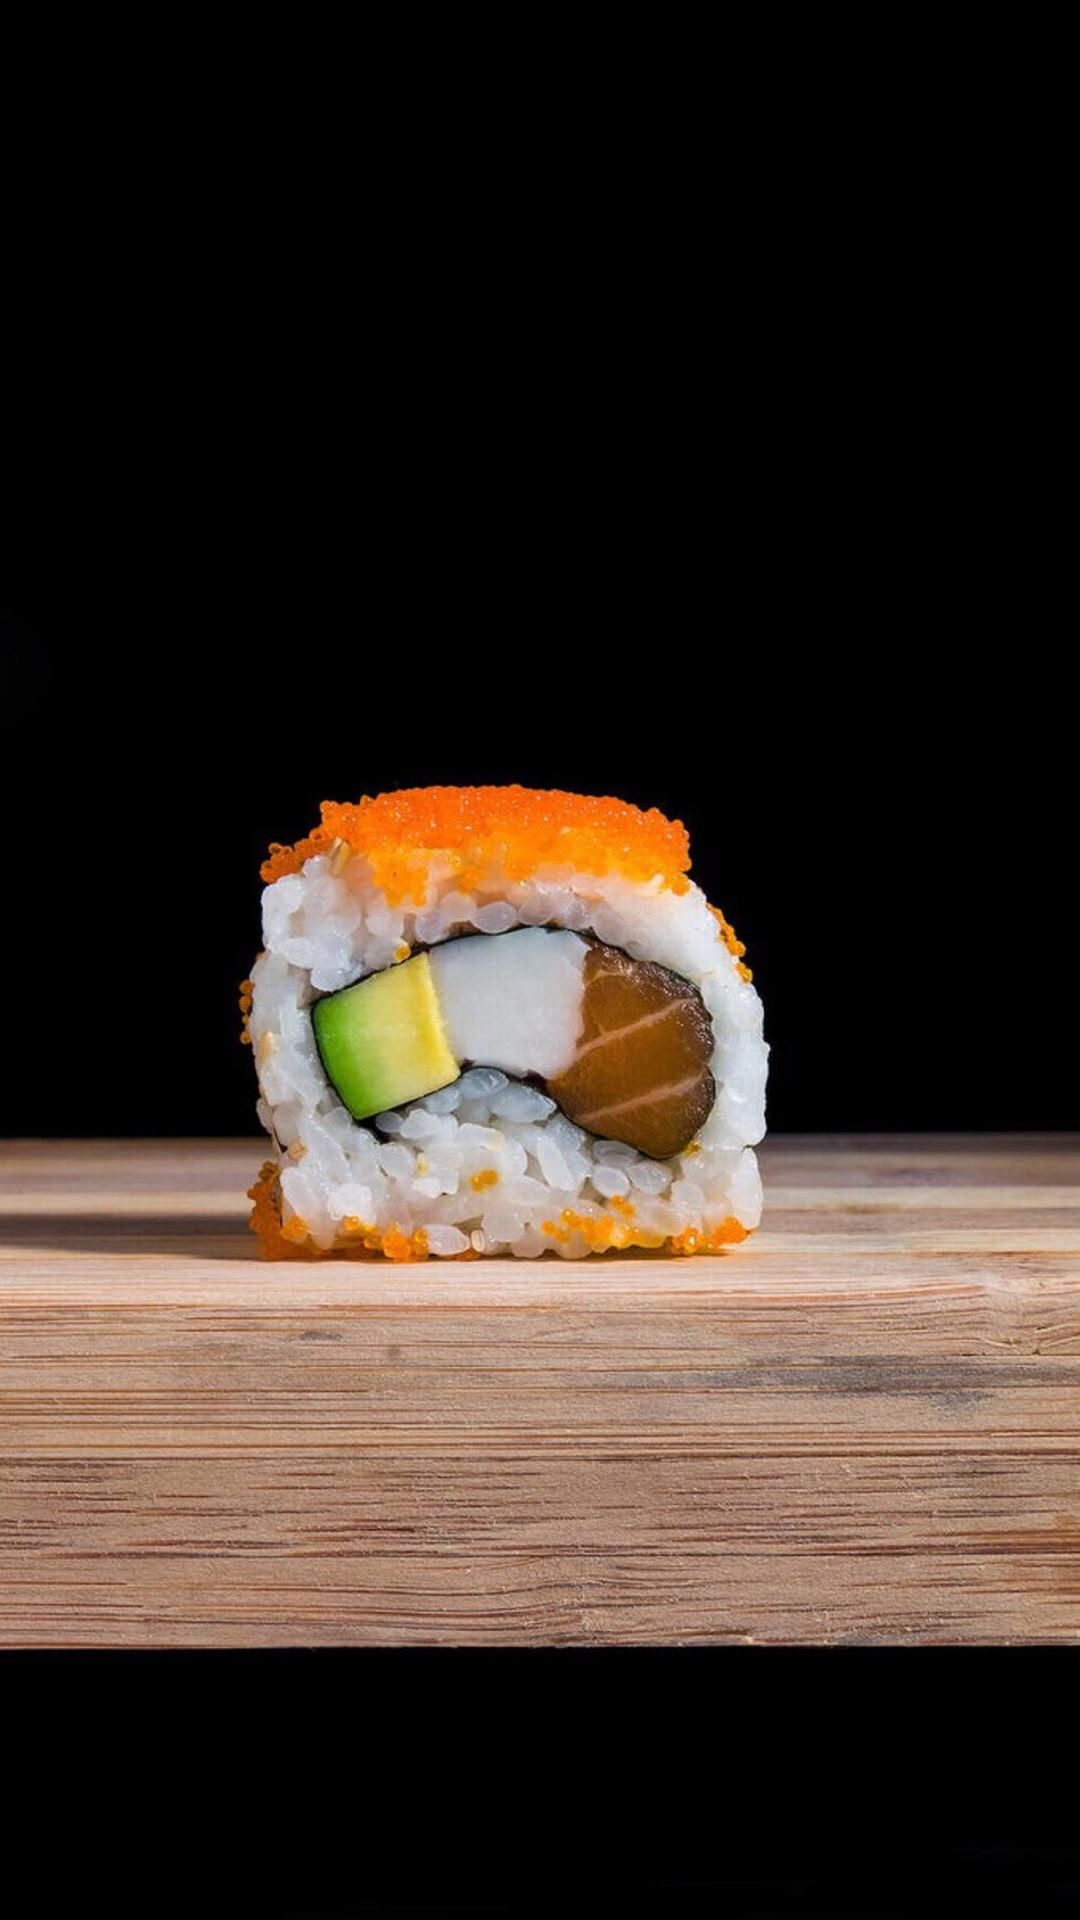

Android layout source for this screen:
<!-- AndroidManifest.xml: application theme Theme.AppCompat.Light.NoActionBar -->
<!-- res/layout/guide_fragment2.xml -->
<?xml version="1.0" encoding="utf-8"?>
<LinearLayout xmlns:android="http://schemas.android.com/apk/res/android"
    android:layout_width="match_parent"
    android:layout_height="match_parent"
    android:orientation="vertical" >
    <ImageView 
        android:layout_gravity="center"
        android:layout_width="match_parent"
        android:layout_height="match_parent"
    	android:src="@drawable/s2"
        />

</LinearLayout>
<!-- resources referenced by this layout -->
<resources>
  <!-- drawable s2: jpg bitmap (drawable, 139806 bytes) -->
</resources>
